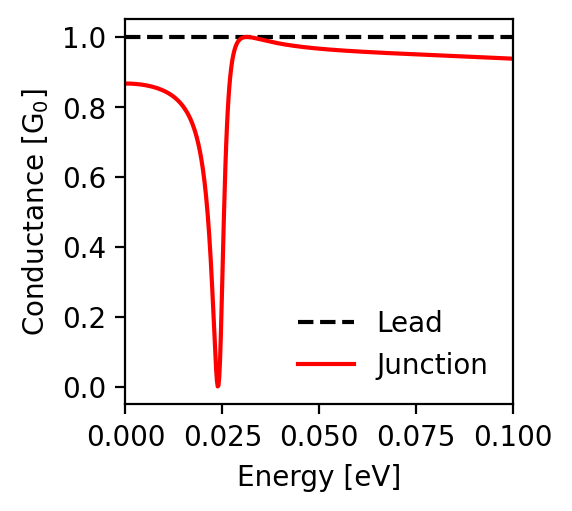

Data behind this chart, as committed beside it:
energy; conductance_lead; conductance_junction
-0.1; 1.0; 0.938
-0.0998; 1.0; 0.938
-0.0996; 1.0; 0.938
-0.0994; 1.0; 0.938
-0.0992; 1.0; 0.938
-0.099; 1.0; 0.938
-0.0988; 1.0; 0.938
-0.0986; 1.0; 0.939
-0.0984; 1.0; 0.939
-0.0982; 1.0; 0.939
-0.098; 1.0; 0.939
-0.0978; 1.0; 0.939
-0.0976; 1.0; 0.939
-0.0974; 1.0; 0.939
-0.0972; 1.0; 0.939
-0.097; 1.0; 0.939
-0.0968; 1.0; 0.94
-0.0966; 1.0; 0.94
-0.0964; 1.0; 0.94
-0.0962; 1.0; 0.94
-0.096; 1.0; 0.94
-0.0958; 1.0; 0.94
-0.0956; 1.0; 0.94
-0.0954; 1.0; 0.94
-0.0952; 1.0; 0.94
-0.095; 1.0; 0.94
-0.0948; 1.0; 0.941
-0.0946; 1.0; 0.941
-0.0944; 1.0; 0.941
-0.0942; 1.0; 0.941
-0.094; 1.0; 0.941
-0.0938; 1.0; 0.941
-0.0936; 1.0; 0.941
-0.0934; 1.0; 0.941
-0.0932; 1.0; 0.941
-0.093; 1.0; 0.942
-0.0928; 1.0; 0.942
-0.0926; 1.0; 0.942
-0.0924; 1.0; 0.942
-0.0922; 1.0; 0.942
-0.092; 1.0; 0.942
-0.0918; 1.0; 0.942
-0.0916; 1.0; 0.942
-0.0914; 1.0; 0.942
-0.0912; 1.0; 0.942
-0.091; 1.0; 0.943
-0.0908; 1.0; 0.943
-0.0906; 1.0; 0.943
-0.0904; 1.0; 0.943
-0.0902; 1.0; 0.943
-0.09; 1.0; 0.943
-0.0898; 1.0; 0.943
-0.0896; 1.0; 0.943
-0.0894; 1.0; 0.943
-0.0892; 1.0; 0.943
-0.089; 1.0; 0.944
-0.0888; 1.0; 0.944
-0.0886; 1.0; 0.944
-0.0884; 1.0; 0.944
-0.0882; 1.0; 0.944
... 941 more rows
